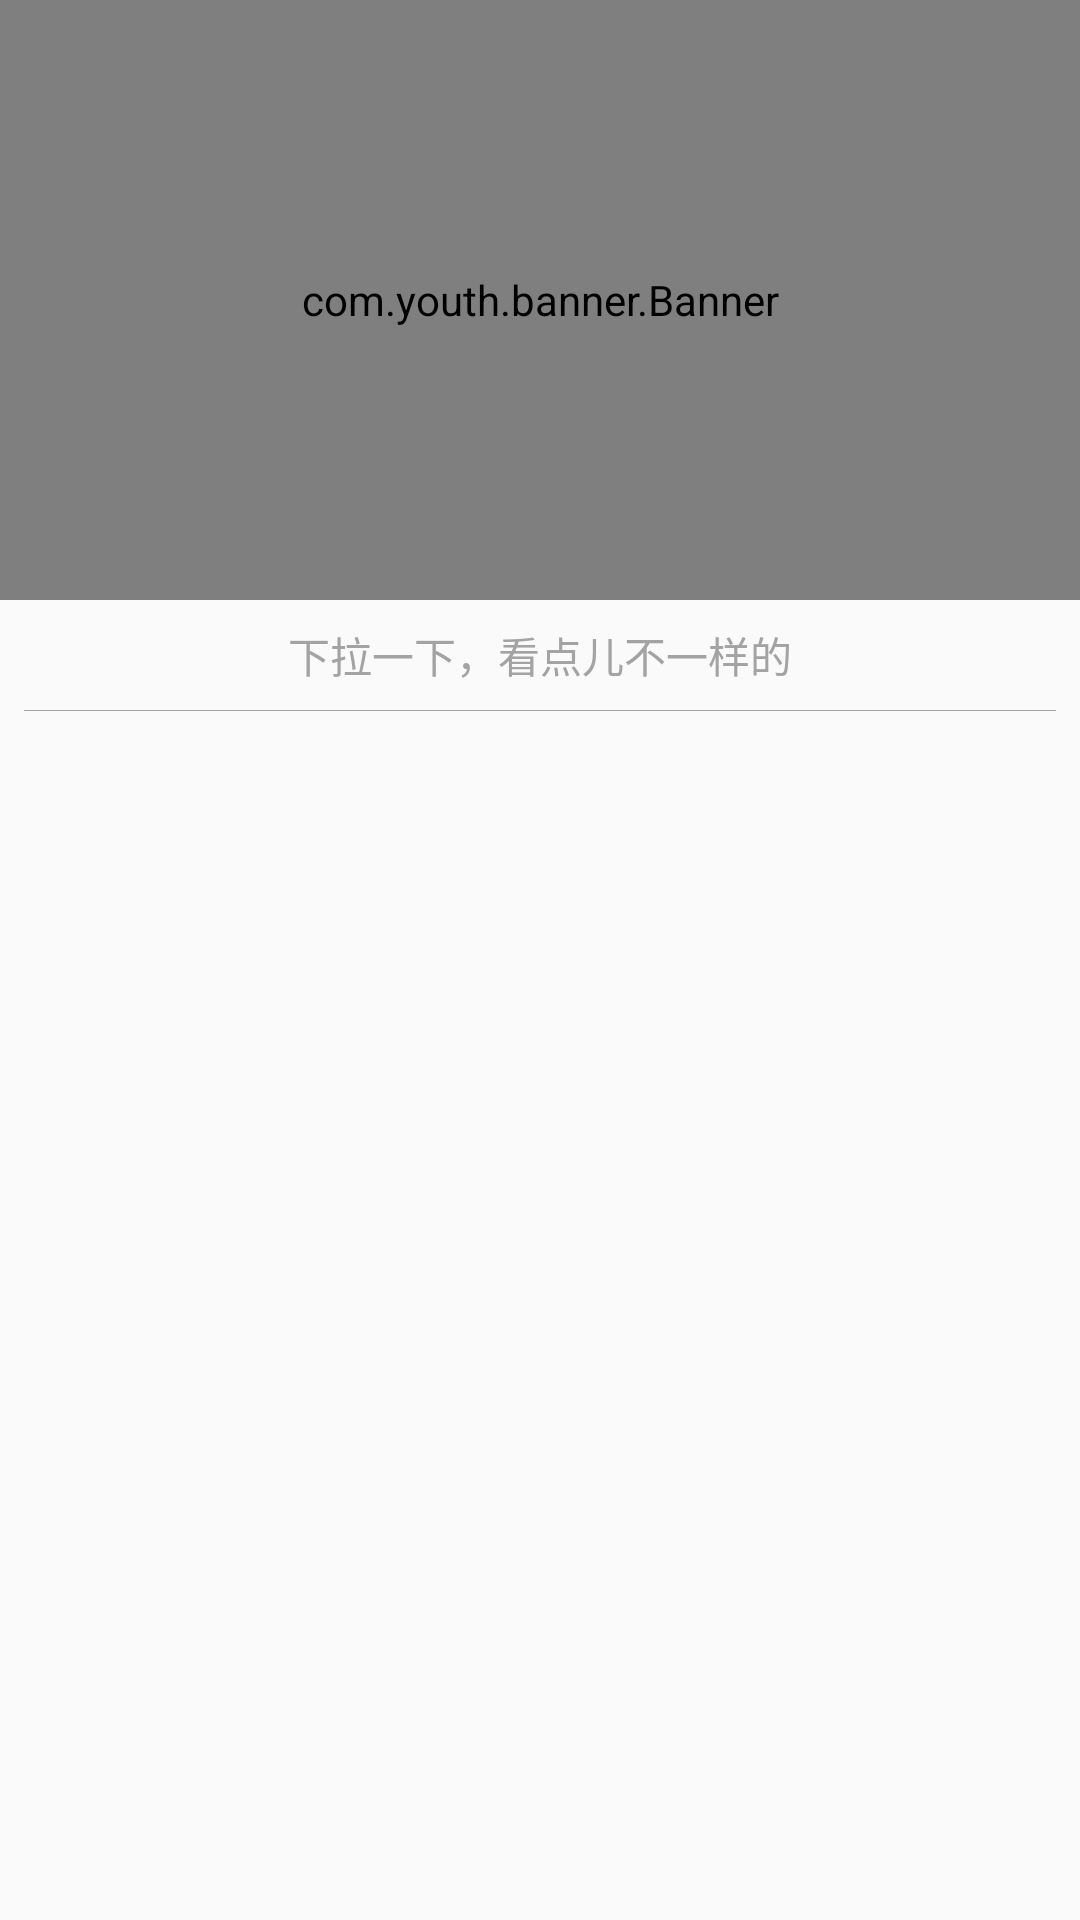

This screen was rendered from an Android layout file. Write that file and the resources it references.
<!-- AndroidManifest.xml: application theme AppTheme -->
<!-- res/layout/news_detail_headerview.xml -->
<?xml version="1.0" encoding="utf-8"?>
<LinearLayout xmlns:android="http://schemas.android.com/apk/res/android"
    xmlns:app="http://schemas.android.com/apk/res-auto"
    android:layout_width="match_parent"
    android:layout_height="match_parent"
    android:orientation="vertical">

    <com.youth.banner.Banner
        android:id="@+id/banner"
        android:layout_width="match_parent"
        android:layout_height="200dp"
        android:background="@android:color/white"
        app:indicator_drawable_selected="@drawable/indicator_selected"
        app:indicator_drawable_unselected="@drawable/gray_radius"
        app:indicator_height="6dp"
        app:indicator_width="6dp" />

    <TextView
        android:layout_width="wrap_content"
        android:layout_height="wrap_content"
        android:layout_gravity="center_horizontal"
        android:layout_marginTop="8dp"
        android:text="@string/detail_header_tv"
        android:textColor="@color/news_tv_source_color"
        android:textSize="@dimen/sp_12" />

    <View
        android:layout_width="match_parent"
        android:layout_height="1px"
        android:layout_margin="8dp"
        android:background="@color/news_tv_source_color"/>

</LinearLayout>
<!-- resources referenced by this layout -->
<resources>
  <color name="news_tv_source_color">#a3a3a3</color>
  <string name="detail_header_tv">下拉一下，看点儿不一样的</string>
  <style name="AppTheme" parent="Theme.AppCompat.Light.NoActionBar">
          <item name="android:windowAnimationStyle">@style/AnimationActivity</item>
          <item name="colorPrimary">@color/colorPrimary</item>
          <item name="colorPrimaryDark">@color/colorPrimary</item>
          <item name="colorAccent">@color/colorAccent</item>
          
      </style>
  <style name="AnimationActivity" parent="@android:style/Animation.Activity">
          <item name="android:activityOpenEnterAnimation">@anim/slide_in_right</item>
          <item name="android:activityOpenExitAnimation">@anim/anim_no</item>
          <item name="android:activityCloseEnterAnimation">@anim/anim_no</item>
          <item name="android:activityCloseExitAnimation">@anim/slide_out_right</item>
      </style>
  <color name="colorPrimary">#64B6D1</color>
  <color name="colorAccent">#FF4081</color>
</resources>
